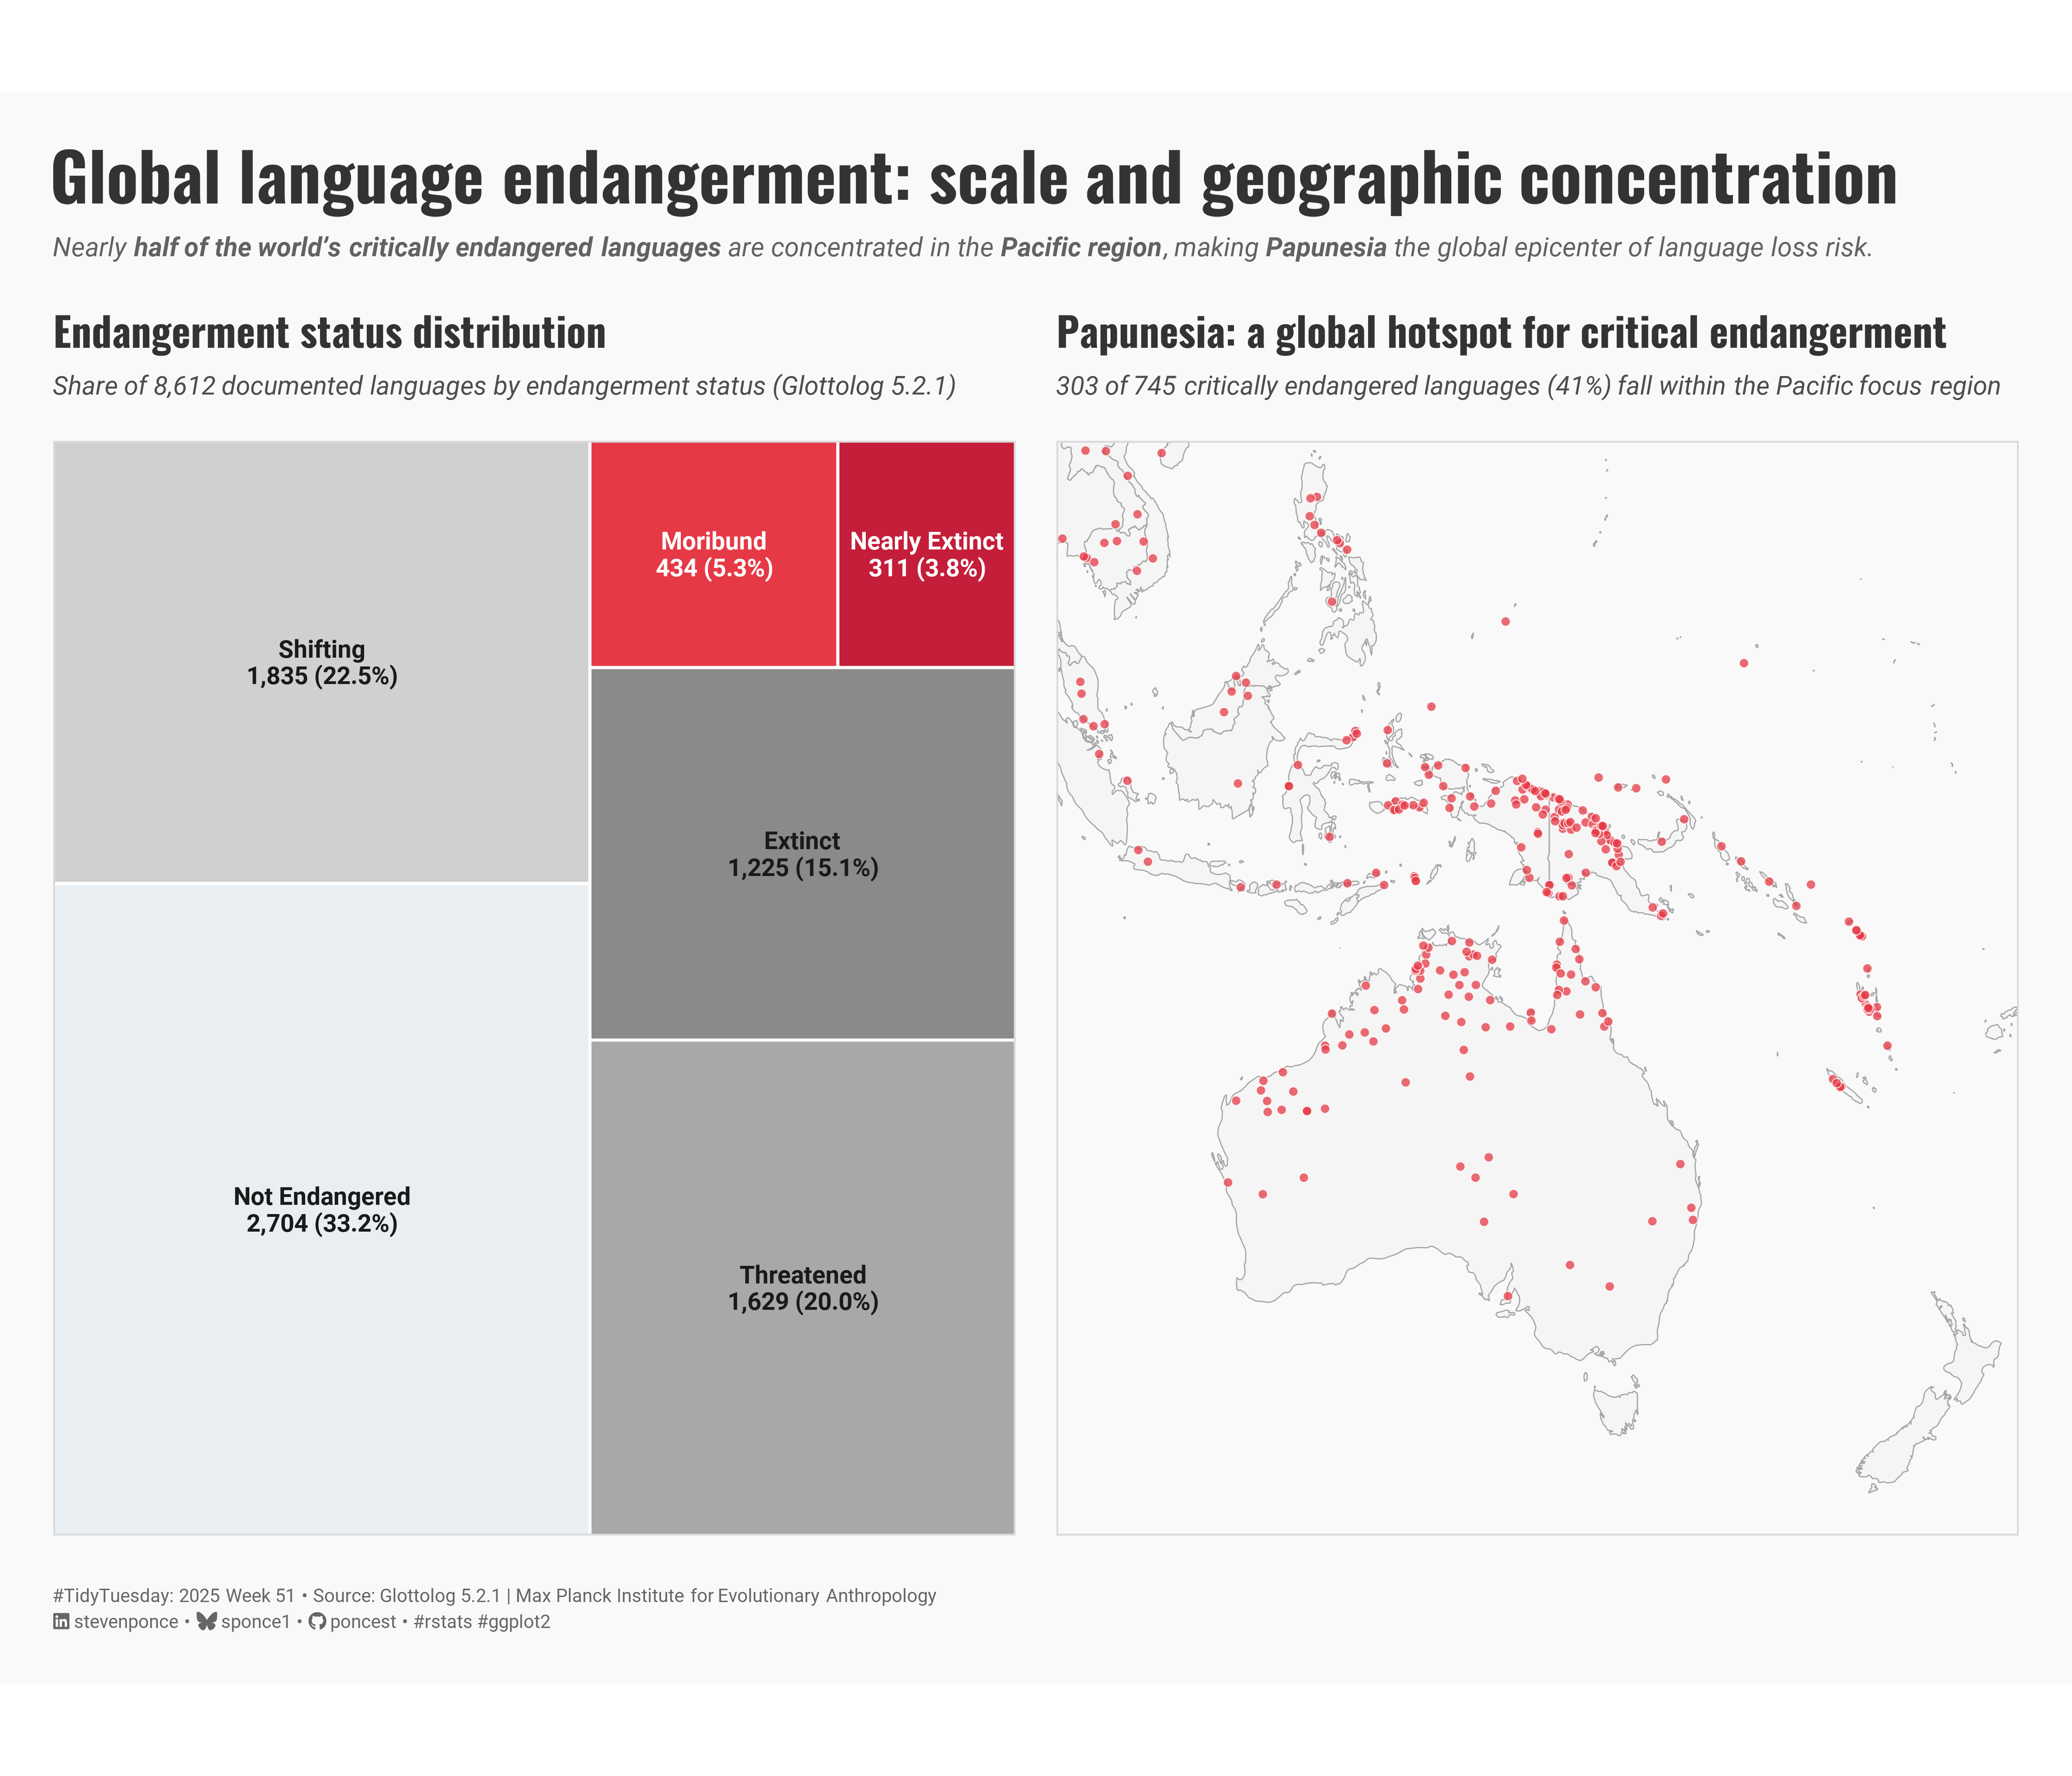

Write the R code that produced this figure.
## Challenge: #TidyTuesday 2025 week 51
## Data:      The Languages of the World
## Author:    Steven Ponce
## Date:      2025-12-14

## NOTE: This script uses custom helper functions for theming and formatting.
##       See "HELPER FUNCTIONS DOCUMENTATION" section at the end for details


## 1. LOAD PACKAGES & SETUP ----
if (!require("pacman")) install.packages("pacman")
pacman::p_load(
    tidyverse,     # Easily Install and Load the 'Tidyverse'
    ggtext,        # Improved Text Rendering Support for 'ggplot2'
    showtext,      # Using Fonts More Easily in R Graphs
    janitor,       # Simple Tools for Examining and Cleaning Dirty Data
    skimr,         # Compact and Flexible Summaries of Data
    scales,        # Scale Functions for Visualization
    glue,          # Interpreted String Literals
    treemapify,    # Create Treemap Visualizations
    patchwork,     # The Composer of Plots
    maps           # Draw Geographical Maps
)

### |- figure size ----
camcorder::gg_record(
  dir    = here::here("temp_plots"),
  device = "png",
  width  = 14,
  height = 12,
  units  = "in",
  dpi    = 320
)

# Source utility functions
source(here::here("R/utils/fonts.R"))
source(here::here("R/utils/social_icons.R"))
source(here::here("R/themes/base_theme.R"))


## 2. READ IN THE DATA ----
tt <- tidytuesdayR::tt_load(2025, week = 51)

endangered_status <- tt$endangered_status |> clean_names()
families <- tt$families |> clean_names()
languages <- tt$languages |> clean_names()

tidytuesdayR::readme(tt)
rm(tt)


## 3. EXAMINING THE DATA ----
glimpse(endangered_status)
glimpse(families)
glimpse(languages)


## 4. TIDY DATA ----
### |- Join all datasets ----
languages_combined <- languages |>
  left_join(endangered_status, by = "id") |>
  left_join(families, by = c("family_id" = "id")) |>
  mutate(
    status_label = case_when(
      status_code == 1 ~ "Not Endangered",
      status_code == 2 ~ "Threatened",
      status_code == 3 ~ "Shifting",
      status_code == 4 ~ "Moribund",
      status_code == 5 ~ "Nearly Extinct",
      status_code == 6 ~ "Extinct",
      TRUE ~ "Unknown"
    ),
    endangerment_broad = case_when(
      status_code == 1 ~ "Safe",
      status_code %in% 2:3 ~ "Threatened/Shifting",
      status_code %in% 4:5 ~ "Critical",
      status_code == 6 ~ "Extinct",
      TRUE ~ "Unknown"
    ),
    is_endangered = status_code %in% 2:5,
    n_countries = str_count(countries, ";") + 1
  )

### |- Overall endangerment summary ----
endangerment_summary <- languages_combined |>
  count(status_label, endangerment_broad, sort = TRUE) |>
  mutate(pct = n / sum(n))

### |- Pacific region critical languages ----
pacific_critical <- languages_combined |>
  filter(
    endangerment_broad == "Critical",
    !is.na(latitude), !is.na(longitude),
    longitude >= 100, longitude <= 180,
    latitude >= -50, latitude <= 20
  )

# Calculate total critical languages globally 
total_critical <- languages_combined |>
  filter(endangerment_broad == "Critical") |>
  nrow()

pacific_pct <- round(nrow(pacific_critical) / total_critical * 100)

### |- data for treemap labels  ----
endangerment_summary2 <- endangerment_summary |>
  filter(endangerment_broad != "Unknown") |>
  group_by(status_label) |>
  summarise(n = sum(n), .groups = "drop") |>
  mutate(
    pct = n / sum(n),
    status_label = fct_reorder(status_label, -n),
    label_txt = glue("{status_label}\n{comma(n)} ({scales::percent(pct, accuracy = 0.1)})"),
    text_color = if_else(status_label %in% c("Moribund", "Nearly Extinct"), "white", "gray10")
  )


## 5. VISUALIZATION ----

### |-  plot aesthetics ----
colors <- get_theme_colors(
  palette = list(
    col_not_endangered = "#E8EEF2",
    col_shifting = "#D0D0D0",
    col_threatened = "#A8A8A8",
    col_extinct = "#8A8A8A",
    col_moribund = "#E63946",
    col_nearly_extinct = "#C41E3A",
    col_map_bg = "gray96",
    col_map_border = "gray65",
    col_ink = "gray10",
    col_rule = "gray85"
  )
)

### |- titles and caption ----
main_title <- "Global language endangerment: scale and geographic concentration"

treemap_subtitle <- "Share of 8,612 documented languages by endangerment status (Glottolog 5.2.1)"

map_title <- "Papunesia: a global hotspot for critical endangerment"
map_subtitle <- glue(
    "{comma(nrow(pacific_critical))} of {comma(total_critical)} critically endangered languages ",
    "({pacific_pct}%) fall within the Pacific focus region"
)

caption_text <- create_social_caption(
    tt_year = 2025,
    tt_week = 51,
    source_text = "Glottolog 5.2.1 | Max Planck Institute for Evolutionary Anthropology"
)

key_takeaway <- glue(
    "Nearly **half of the world’s critically endangered languages** ",
    "are concentrated in the **Pacific region**, making **Papunesia** the global epicenter of language loss risk."
)

### |-  fonts ----
setup_fonts()
fonts <- get_font_families()

### |-  plot theme ----
# Start with base theme
base_theme <- create_base_theme(colors)

# Add weekly-specific theme elements
weekly_theme <- extend_weekly_theme(
  base_theme,
  theme(
    # Text styling
    plot.title = element_text(
      face = "bold", family = fonts$title, size = rel(1.4),
      color = colors$title, margin = margin(b = 10), hjust = 0
    ),
    plot.subtitle = element_markdown(
      face = "italic", family = fonts$subtitle, lineheight = 1.2,
      color = colors$subtitle, size = rel(0.9), margin = margin(b = 20), hjust = 0
    ),

    # Grid
    panel.grid.minor = element_blank(),
    panel.grid.major.x = element_blank(),
    panel.grid.major = element_line(color = "gray90", linewidth = 0.25),

    # Axes
    axis.title = element_text(size = rel(0.8), color = "gray30"),
    axis.text = element_text(color = "gray30"),
    axis.text.y = element_text(size = rel(0.85)),
    axis.ticks = element_blank(),

    # Facets
    strip.background = element_rect(fill = "gray95", color = NA),
    strip.text = element_text(
      face = "bold",
      color = "gray20",
      size = rel(0.9),
      margin = margin(t = 6, b = 4)
    ),
    panel.spacing = unit(1.5, "lines"),

    # Legend elements
    legend.position = "plot",
    legend.title = element_text(
      family = fonts$subtitle,
      color = colors$text, size = rel(0.8), face = "bold"
    ),
    legend.text = element_text(
      family = fonts$tsubtitle,
      color = colors$text, size = rel(0.7)
    ),
    legend.margin = margin(t = 15),

    # Plot margin
    plot.margin = margin(20, 20, 20, 20),
    
    # Panel framing (subtle  containers) 
    panel.border     = element_rect(color = colors$palette$col_rule, fill = NA, linewidth = 0.8),
  )
)

# Set theme
theme_set(weekly_theme)

### |- Plot 1: Treemap ----
p1 <- ggplot(
    endangerment_summary2,
    aes(area = n, fill = status_label)
) +
    geom_treemap(color = "white", size = 2) +
    geom_treemap_text(
        aes(label = label_txt, color = text_color),
        place = "centre",
        fontface = "bold",
        size = 12,
        grow = FALSE,
        family = fonts$text,
        reflow = TRUE
    ) +
    scale_fill_manual(
        values = c(
            "Not Endangered"  = colors$palette$col_not_endangered,
            "Shifting"        = colors$palette$col_shifting,
            "Threatened"      = colors$palette$col_threatened,
            "Extinct"         = colors$palette$col_extinct,
            "Moribund"        = colors$palette$col_moribund,
            "Nearly Extinct"  = colors$palette$col_nearly_extinct
        )
    ) +
    scale_color_identity() +
    labs(
        # tag = "A",
        title = "Endangerment status distribution",
        subtitle = treemap_subtitle
    ) +
    theme(
        legend.position = "none",
        plot.margin = margin(t = 6, r = 10, b = 6, l = 6)
    )

### |- Plot 2: Map  ----
world_map <- map_data("world")

p2 <- ggplot() +
    geom_polygon(
        data = world_map,
        aes(x = long, y = lat, group = group),
        fill = colors$palette$col_map_bg,
        color = colors$palette$col_map_border,
        linewidth = 0.28
    ) +
    geom_point(
        data = pacific_critical,
        aes(x = longitude, y = latitude),
        shape = 21,
        fill  = colors$palette$col_moribund,
        color = "white",
        stroke = 0.35,
        alpha = 0.75,
        size  = 1.9
    ) +
    coord_fixed(
        xlim = c(100, 180),
        ylim = c(-50, 20),
        ratio = 1.3,
        expand = FALSE
    ) +
    labs(
        # tag = "B",
        title = map_title,
        subtitle = map_subtitle
    ) +
    theme_void() +
    theme(
        plot.title = element_text(
            face = "bold", family = fonts$title, size = 19.6,
            color = colors$title, margin = margin(b = 10), hjust = 0
        ),
        plot.subtitle = element_markdown(
            face = "italic", family = fonts$subtitle, lineheight = 1.2,
            color = colors$subtitle, size = 12.6, margin = margin(b = 20), hjust = 0
        ),
        panel.border = element_rect(color = colors$palette$col_rule, fill = NA, linewidth = 0.8),
        plot.margin = margin(t = 6, r = 6, b = 6, l = 10)
    )

### |- Combine plots ----
p1 + p2 +
    plot_annotation(
        title    = main_title,
        subtitle = key_takeaway,
        caption  = caption_text,
        theme =  theme(
            plot.title = element_markdown(
                size = rel(2.3),
                family = fonts$title,
                face = "bold",
                color = colors$title,
                lineheight = 1.15,
                margin = margin(t = 8, b = 5)
            ),
            plot.subtitle = element_markdown(
                size = rel(0.92),
                family = fonts$subtitle,
                color = alpha(colors$subtitle, 0.88),
                lineheight = 1.5,
                margin = margin(t = 5, b = 20)
            ),
            plot.caption = element_markdown(
                size = rel(0.65),
                family = fonts$subtitle,
                color = colors$caption,
                hjust = 0,
                lineheight = 1.4,
                margin = margin(t = 20, b = 5)
            )
        )
    )


# 6. HELPER FUNCTIONS DOCUMENTATION ----

## ============================================================================ ##
##                     CUSTOM HELPER FUNCTIONS                                  ##
## ============================================================================ ##
#
# This analysis uses custom helper functions for consistent theming, fonts,
# and formatting across all my #TidyTuesday projects. The core analysis logic
# (data tidying and visualization) uses only standard tidyverse packages.
#
# -----------------------------------------------------------------------------
# FUNCTIONS USED IN THIS SCRIPT:
# -----------------------------------------------------------------------------
#
# 📂 R/utils/fonts.R
#    • setup_fonts()       - Initialize Google Fonts with showtext
#    • get_font_families() - Return standardized font family names
#
# 📂 R/utils/social_icons.R
#    • create_social_caption() - Generate formatted caption with social handles
#                                and #TidyTuesday attribution
#
# 📂 R/themes/base_theme.R
#    • create_base_theme()   - Create consistent base ggplot2 theme
#    • extend_weekly_theme() - Add weekly-specific theme customizations
#    • get_theme_colors()    - Get color palettes for highlight/text
#
# -----------------------------------------------------------------------------
# WHY CUSTOM FUNCTIONS?
# -----------------------------------------------------------------------------
# These utilities eliminate repetitive code and ensure visual consistency
# across 50+ weekly visualizations. Instead of copy-pasting 30+ lines of
# theme() code each week, I use create_base_theme() and extend as needed.
#
# -----------------------------------------------------------------------------
# VIEW SOURCE CODE:
# -----------------------------------------------------------------------------
# All helper functions are open source on GitHub:
# 🔗 https://github.com/poncest/tidytuesday/tree/main/R
#
# Main files:
#   • R/utils/fonts.R         - Font setup and management
#   • R/utils/social_icons.R  - Caption generation with icons
#   • R/themes/base_theme.R   - Reusable ggplot2 themes
#
# -----------------------------------------------------------------------------
# REPRODUCIBILITY:
# -----------------------------------------------------------------------------
# To run this script:
#
# Option 1 - Use the helper functions (recommended):
#   1. Clone the repo: https://github.com/poncest/tidytuesday/
#   2. Make sure the R/ directory structure is maintained
#   3. Run the script as-is
#
# Option 2 - Replace with standard code:
#   1. Replace setup_fonts() with your own font setup
#   2. Replace get_theme_colors() with manual color definitions
#   3. Replace create_base_theme() with theme_minimal() + theme()
#   4. Replace create_social_caption() with manual caption text
#
## ============================================================================ ##


# 7. SESSION INFO ----
sessioninfo::session_info(include_base = TRUE)

  # ─ Session info ──────────────────────────────────────────────
  # setting  value
  # version  R version 4.4.1 (2024-06-14 ucrt)
  # os       Windows 11 x64 (build 26100)
  # system   x86_64, mingw32
  # ui       RStudio
  # language (EN)
  # collate  English_United States.utf8
  # ctype    English_United States.utf8
  # tz       America/New_York
  # date     2025-12-12
  # rstudio  2025.09.2+418 Cucumberleaf Sunflower (desktop)
  # pandoc   NA
  # 
  # ─ Packages ──────────────────────────────────────────────────
  # ! package      * version  date (UTC) lib source
  # V base         * 4.4.1    2024-04-24 [2] local (on disk 4.4.0)
  # P base64enc      0.1-3    2015-07-28 [?] CRAN (R 4.4.0)
  # P bit            4.0.5    2022-11-15 [?] CRAN (R 4.4.0)
  # P bit64          4.0.5    2020-08-30 [?] CRAN (R 4.4.0)
  # P camcorder      0.1.0    2022-10-03 [?] CRAN (R 4.4.0)
  # cli            3.6.3    2024-06-21 [1] CRAN (R 4.4.1)
  # P colorspace     2.1-1    2024-07-26 [?] CRAN (R 4.4.1)
  # P commonmark     1.9.1    2024-01-30 [?] CRAN (R 4.4.0)
  # P compiler       4.4.0    2024-04-24 [?] local
  # P crayon         1.5.2    2022-09-29 [?] CRAN (R 4.4.0)
  # P curl           5.2.1    2024-03-01 [?] CRAN (R 4.4.0)
  # P datasets     * 4.4.0    2024-04-24 [?] local
  # P digest         0.6.35   2024-03-11 [?] CRAN (R 4.4.0)
  # dplyr        * 1.1.4    2023-11-17 [1] CRAN (R 4.4.0)
  # P evaluate       0.23     2023-11-01 [?] CRAN (R 4.4.0)
  # P fansi          1.0.6    2023-12-08 [?] CRAN (R 4.4.0)
  # farver         2.1.2    2024-05-13 [1] CRAN (R 4.4.1)
  # P fastmap        1.1.1    2023-02-24 [?] CRAN (R 4.4.0)
  # forcats      * 1.0.0    2023-01-29 [1] CRAN (R 4.4.0)
  # generics       0.1.3    2022-07-05 [1] CRAN (R 4.4.0)
  # P ggfittext      0.10.2   2024-02-01 [?] CRAN (R 4.4.0)
  # ggplot2      * 3.5.1    2024-04-23 [1] CRAN (R 4.4.0)
  # P ggtext       * 0.1.2    2022-09-16 [?] CRAN (R 4.4.0)
  # P gh             1.4.1    2024-03-28 [?] CRAN (R 4.4.0)
  # P gifski         1.12.0-2 2023-08-12 [?] CRAN (R 4.4.0)
  # P gitcreds       0.1.2    2022-09-08 [?] CRAN (R 4.4.0)
  # glue         * 1.8.0    2024-09-30 [1] CRAN (R 4.4.2)
  # P graphics     * 4.4.0    2024-04-24 [?] local
  # P grDevices    * 4.4.0    2024-04-24 [?] local
  # P grid           4.4.0    2024-04-24 [?] local
  # P gridtext       0.1.5    2022-09-16 [?] CRAN (R 4.4.0)
  # gtable         0.3.5    2024-04-22 [1] CRAN (R 4.4.0)
  # P here         * 1.0.1    2020-12-13 [?] CRAN (R 4.4.0)
  # P hms            1.1.3    2023-03-21 [?] CRAN (R 4.4.0)
  # P htmltools      0.5.8.1  2024-04-04 [?] CRAN (R 4.4.0)
  # P httr2          1.0.1    2024-04-01 [?] CRAN (R 4.4.0)
  # P janitor      * 2.2.0    2023-02-02 [?] CRAN (R 4.4.0)
  # P jsonlite       1.8.8    2023-12-04 [?] CRAN (R 4.4.0)
  # P knitr          1.50     2025-03-16 [?] RSPM
  # labeling       0.4.3    2023-08-29 [1] CRAN (R 4.4.0)
  # P lifecycle      1.0.4    2023-11-07 [?] CRAN (R 4.4.0)
  # P lubridate    * 1.9.3    2023-09-27 [?] CRAN (R 4.4.0)
  # magick         2.8.3    2024-02-18 [1] CRAN (R 4.4.0)
  # P magrittr       2.0.3    2022-03-30 [?] CRAN (R 4.4.0)
  # P maps         * 3.4.2    2023-12-15 [?] CRAN (R 4.4.0)
  # markdown       1.13     2024-06-04 [1] CRAN (R 4.4.2)
  # P methods      * 4.4.0    2024-04-24 [?] local
  # munsell        0.5.1    2024-04-01 [1] CRAN (R 4.4.0)
  # P pacman       * 0.5.1    2019-03-11 [?] CRAN (R 4.4.0)
  # P parallel       4.4.0    2024-04-24 [?] local
  # P patchwork    * 1.3.0    2024-09-16 [?] CRAN (R 4.4.1)
  # P pillar         1.9.0    2023-03-22 [?] CRAN (R 4.4.0)
  # P pkgconfig      2.0.3    2019-09-22 [?] CRAN (R 4.4.0)
  # P purrr        * 1.0.2    2023-08-10 [?] CRAN (R 4.4.0)
  # P R6             2.5.1    2021-08-19 [?] CRAN (R 4.4.0)
  # P ragg           1.3.3    2024-09-11 [?] CRAN (R 4.4.2)
  # P rappdirs       0.3.3    2021-01-31 [?] CRAN (R 4.4.0)
  # P Rcpp           1.0.12   2024-01-09 [?] CRAN (R 4.4.0)
  # P readr        * 2.1.5    2024-01-10 [?] CRAN (R 4.4.0)
  # P renv           1.0.7    2024-04-11 [?] CRAN (R 4.4.0)
  # P repr           1.1.7    2024-03-22 [?] CRAN (R 4.4.0)
  # rlang          1.1.4    2024-06-04 [1] CRAN (R 4.4.1)
  # P rprojroot      2.0.4    2023-11-05 [?] CRAN (R 4.4.0)
  # P rstudioapi     0.16.0   2024-03-24 [?] CRAN (R 4.4.0)
  # P rsvg           2.6.0    2023-10-08 [?] CRAN (R 4.4.0)
  # scales       * 1.3.0    2023-11-28 [1] CRAN (R 4.4.0)
  # P sessioninfo    1.2.2    2021-12-06 [?] CRAN (R 4.4.0)
  # P showtext     * 0.9-7    2024-03-02 [?] CRAN (R 4.4.0)
  # P showtextdb   * 3.0      2020-06-04 [?] CRAN (R 4.4.0)
  # P skimr        * 2.1.5    2022-12-23 [?] CRAN (R 4.4.0)
  # P snakecase      0.11.1   2023-08-27 [?] CRAN (R 4.4.0)
  # P stats        * 4.4.0    2024-04-24 [?] local
  # stringi        1.8.4    2024-05-06 [1] CRAN (R 4.4.0)
  # P stringr      * 1.5.1    2023-11-14 [?] CRAN (R 4.4.0)
  # P svglite        2.1.3    2023-12-08 [?] CRAN (R 4.4.0)
  # P sysfonts     * 0.8.9    2024-03-02 [?] CRAN (R 4.4.0)
  # systemfonts    1.1.0    2024-05-15 [1] CRAN (R 4.4.0)
  # textshaping    0.4.0    2024-05-24 [1] CRAN (R 4.4.0)
  # P tibble       * 3.2.1    2023-03-20 [?] CRAN (R 4.4.0)
  # tidyr        * 1.3.1    2024-01-24 [1] CRAN (R 4.4.0)
  # tidyselect     1.2.1    2024-03-11 [1] CRAN (R 4.4.0)
  # P tidytuesdayR   1.2.1    2025-04-29 [?] CRAN (R 4.4.3)
  # tidyverse    * 2.0.0    2023-02-22 [1] CRAN (R 4.4.3)
  # P timechange     0.3.0    2024-01-18 [?] CRAN (R 4.4.0)
  # P tools          4.4.0    2024-04-24 [?] local
  # P treemapify   * 2.5.6    2023-09-30 [?] CRAN (R 4.4.0)
  # P tzdb           0.4.0    2023-05-12 [?] CRAN (R 4.4.0)
  # P utf8           1.2.4    2023-10-22 [?] CRAN (R 4.4.0)
  # P utils        * 4.4.0    2024-04-24 [?] local
  # P vctrs          0.6.5    2023-12-01 [?] CRAN (R 4.4.0)
  # P vroom          1.6.5    2023-12-05 [?] CRAN (R 4.4.0)
  # P withr          3.0.2    2024-10-28 [?] CRAN (R 4.4.2)
  # P xfun           0.52     2025-04-02 [?] CRAN (R 4.4.3)
  # P xml2           1.3.6    2023-12-04 [?] CRAN (R 4.4.0)
  # 
  # V ── Loaded and on-disk version mismatch.
  # P ── Loaded and on-disk path mismatch.
  # 
  # ─────────────────────────────────────────────────────────────
  # > 
